4-way image classification set "dataset" from GitHub (sheikhwasif183/Classification-and-Sorting-of-Recyclables-from-Trash-); label vocabulary: general waste, glass metal, paper cardboard, plastic items.

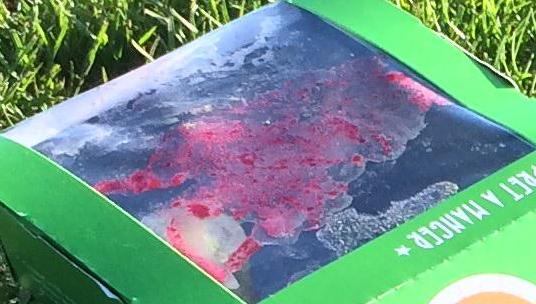
Label: plastic items

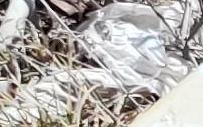
Label: general waste

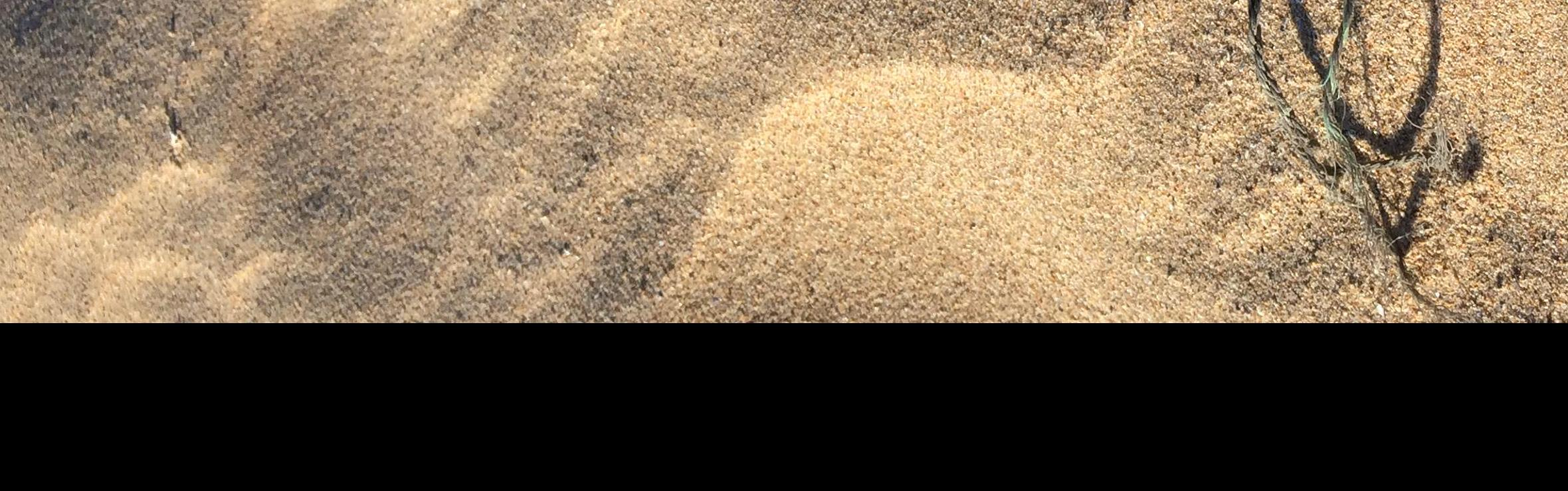
Label: general waste

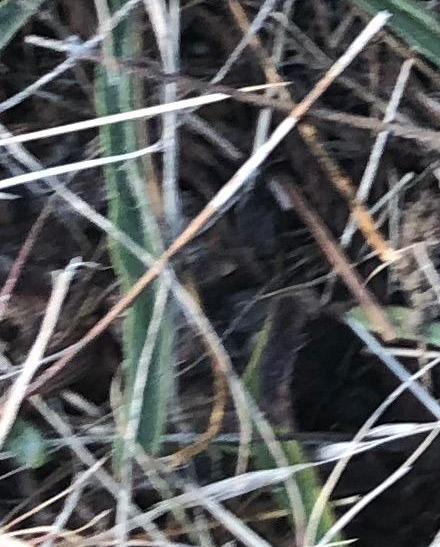
Label: paper cardboard

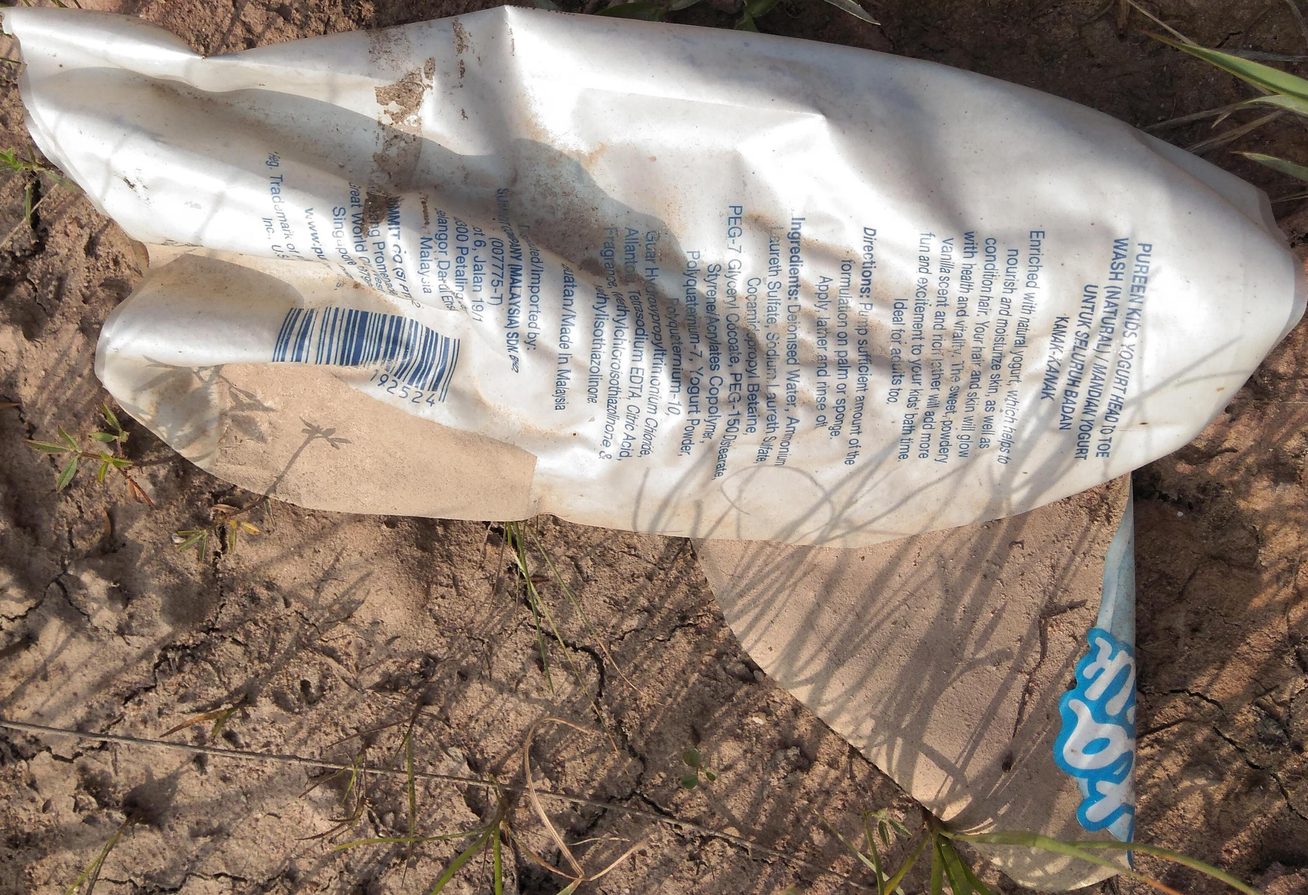
Label: plastic items

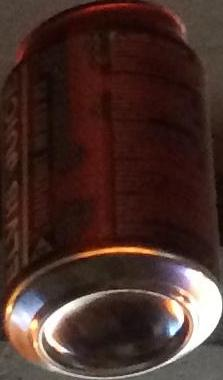
Label: glass metal
